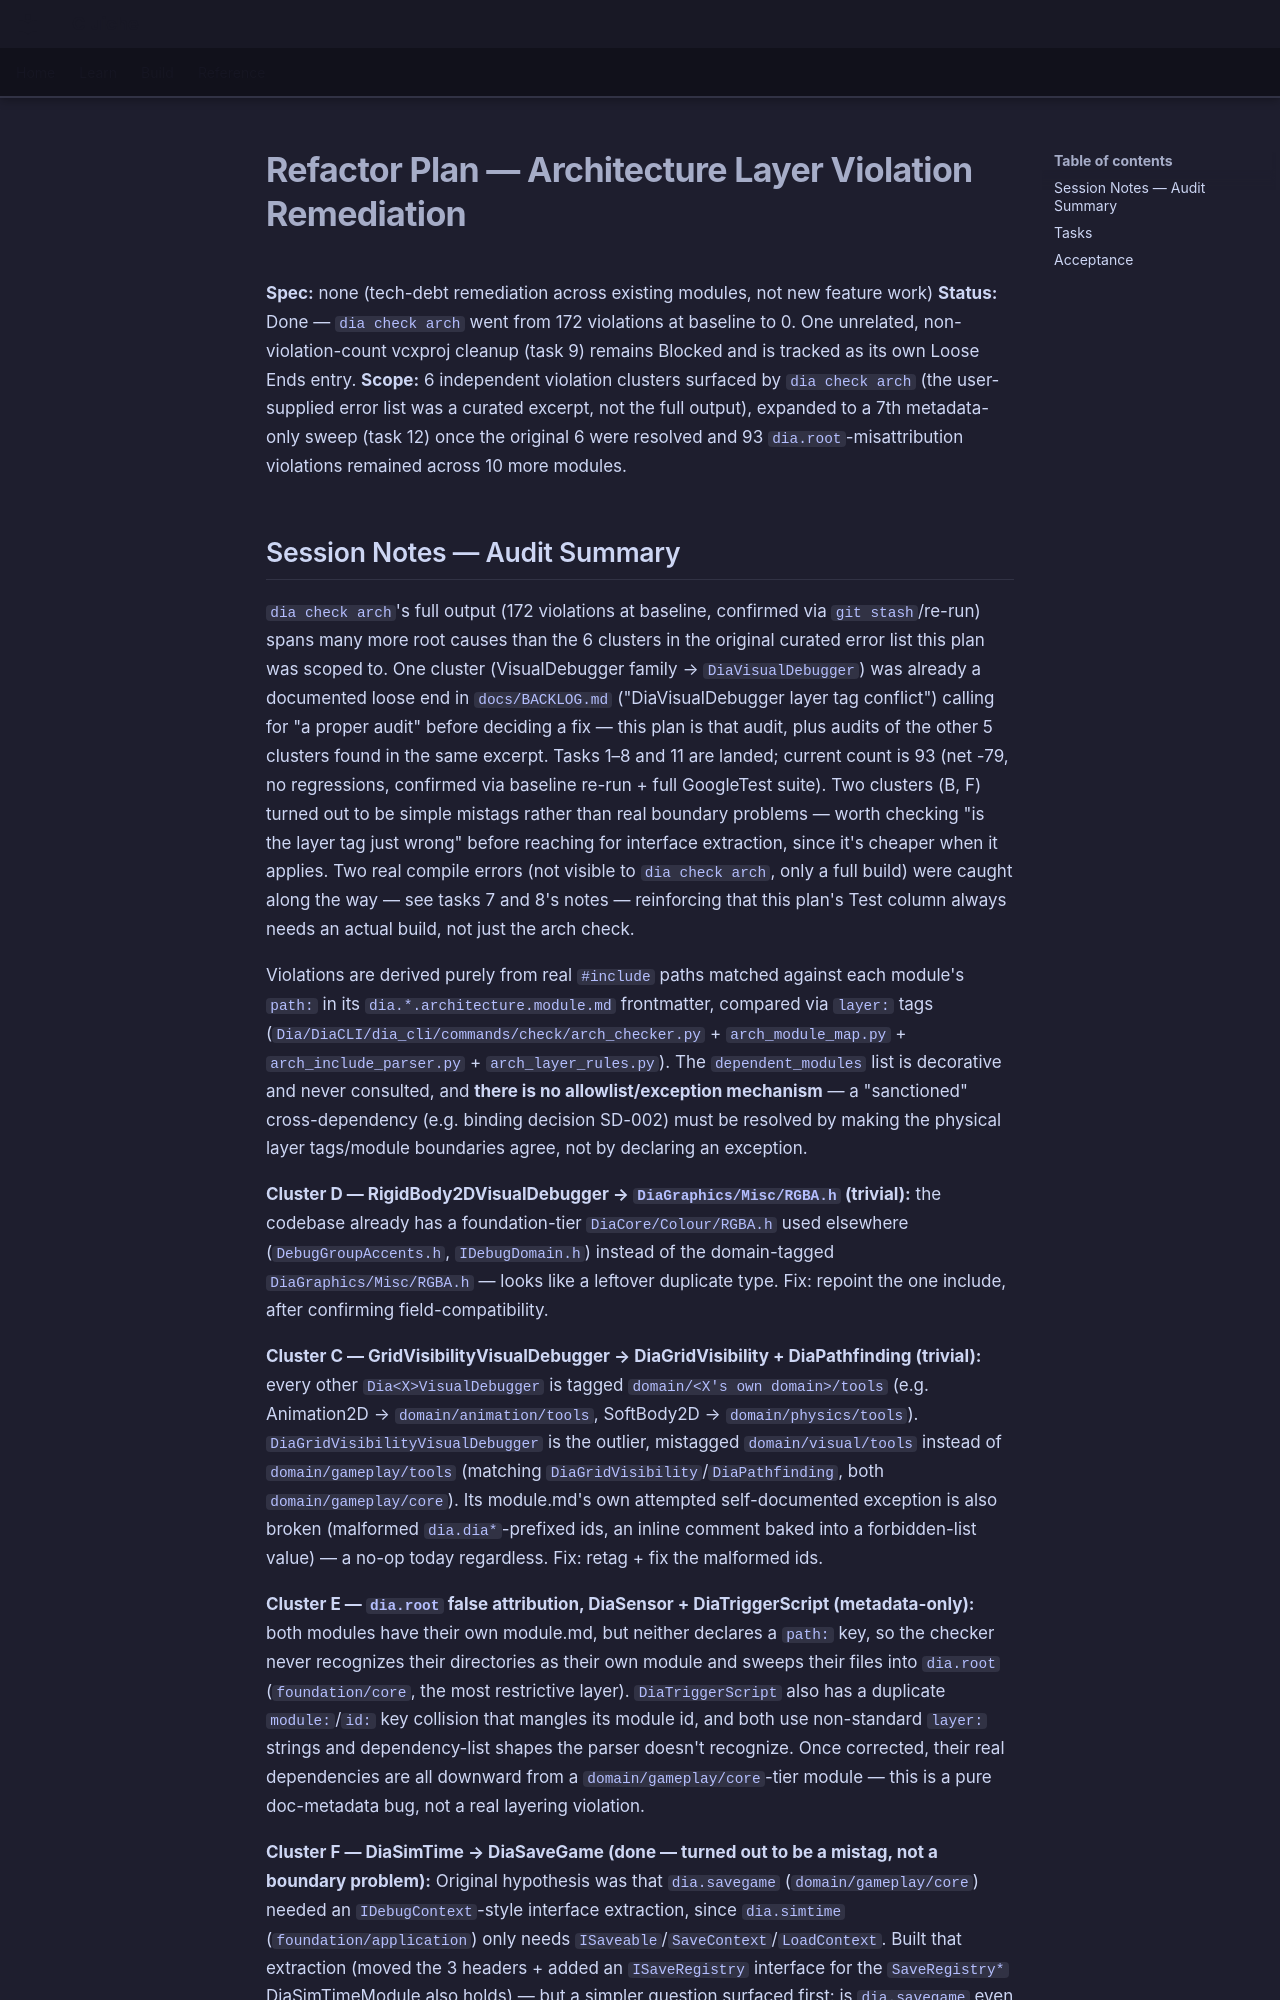

repository: LenihanConor/Cluiche · page: refactors/arch_layer_violations/plan/index.html · generator: mkdocs

# Refactor Plan — Architecture Layer Violation Remediation

**Spec:** none (tech-debt remediation across existing modules, not new feature work)
**Status:** Done — `dia check arch` went from 172 violations at baseline to 0. One unrelated, non-violation-count vcxproj cleanup (task 9) remains Blocked and is tracked as its own Loose Ends entry.
**Scope:** 6 independent violation clusters surfaced by `dia check arch` (the user-supplied error list was a curated excerpt, not the full output), expanded to a 7th metadata-only sweep (task 12) once the original 6 were resolved and 93 `dia.root`-misattribution violations remained across 10 more modules.
